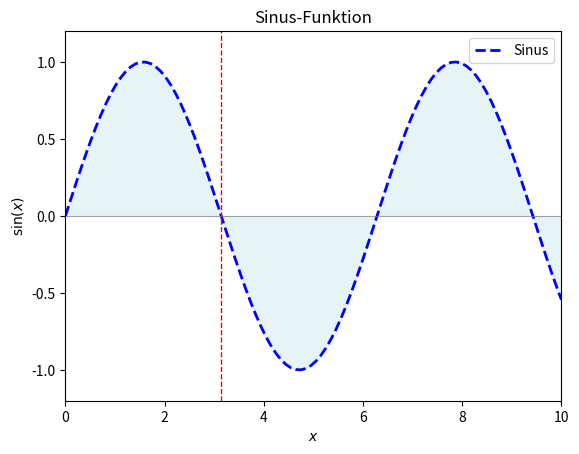

Write Python code to recreate this figure.
import matplotlib.pyplot as plt
import numpy as np

# Daten für den Plot
x = np.linspace(0, 10, 100)  # 100 gleichmäßig verteilte Punkte zwischen 0 und 10
y = np.sin(x)  # Sinus-Funktion von x

# Erstelle den Linienplot mit spezifischen Farben und Linienstilen
plt.plot(x, y, color='blue', linestyle='--', linewidth=2, label='Sinus')

# Füge eine Legende hinzu
plt.legend()

# Fülle den Bereich unter der Sinus-Kurve
plt.fill_between(x, y, color='lightblue', alpha=0.3)

# Beschriftungen für Achsen und Titel mit LaTeX-Formatierung
plt.xlabel(r'$x$')
plt.ylabel(r'$\sin(x)$')
plt.title('Sinus-Funktion')

# Ändere die Größe der Achsen
plt.xlim(0, 10)
plt.ylim(-1.2, 1.2)

# Zeichne vertikale und horizontale Linien durch bestimmte Punkte
plt.axhline(y=0, color='gray', linestyle='-', linewidth=0.5)
plt.axvline(x=np.pi, color='red', linestyle='--', linewidth=1)

# Zeige den Plot an
plt.show()
